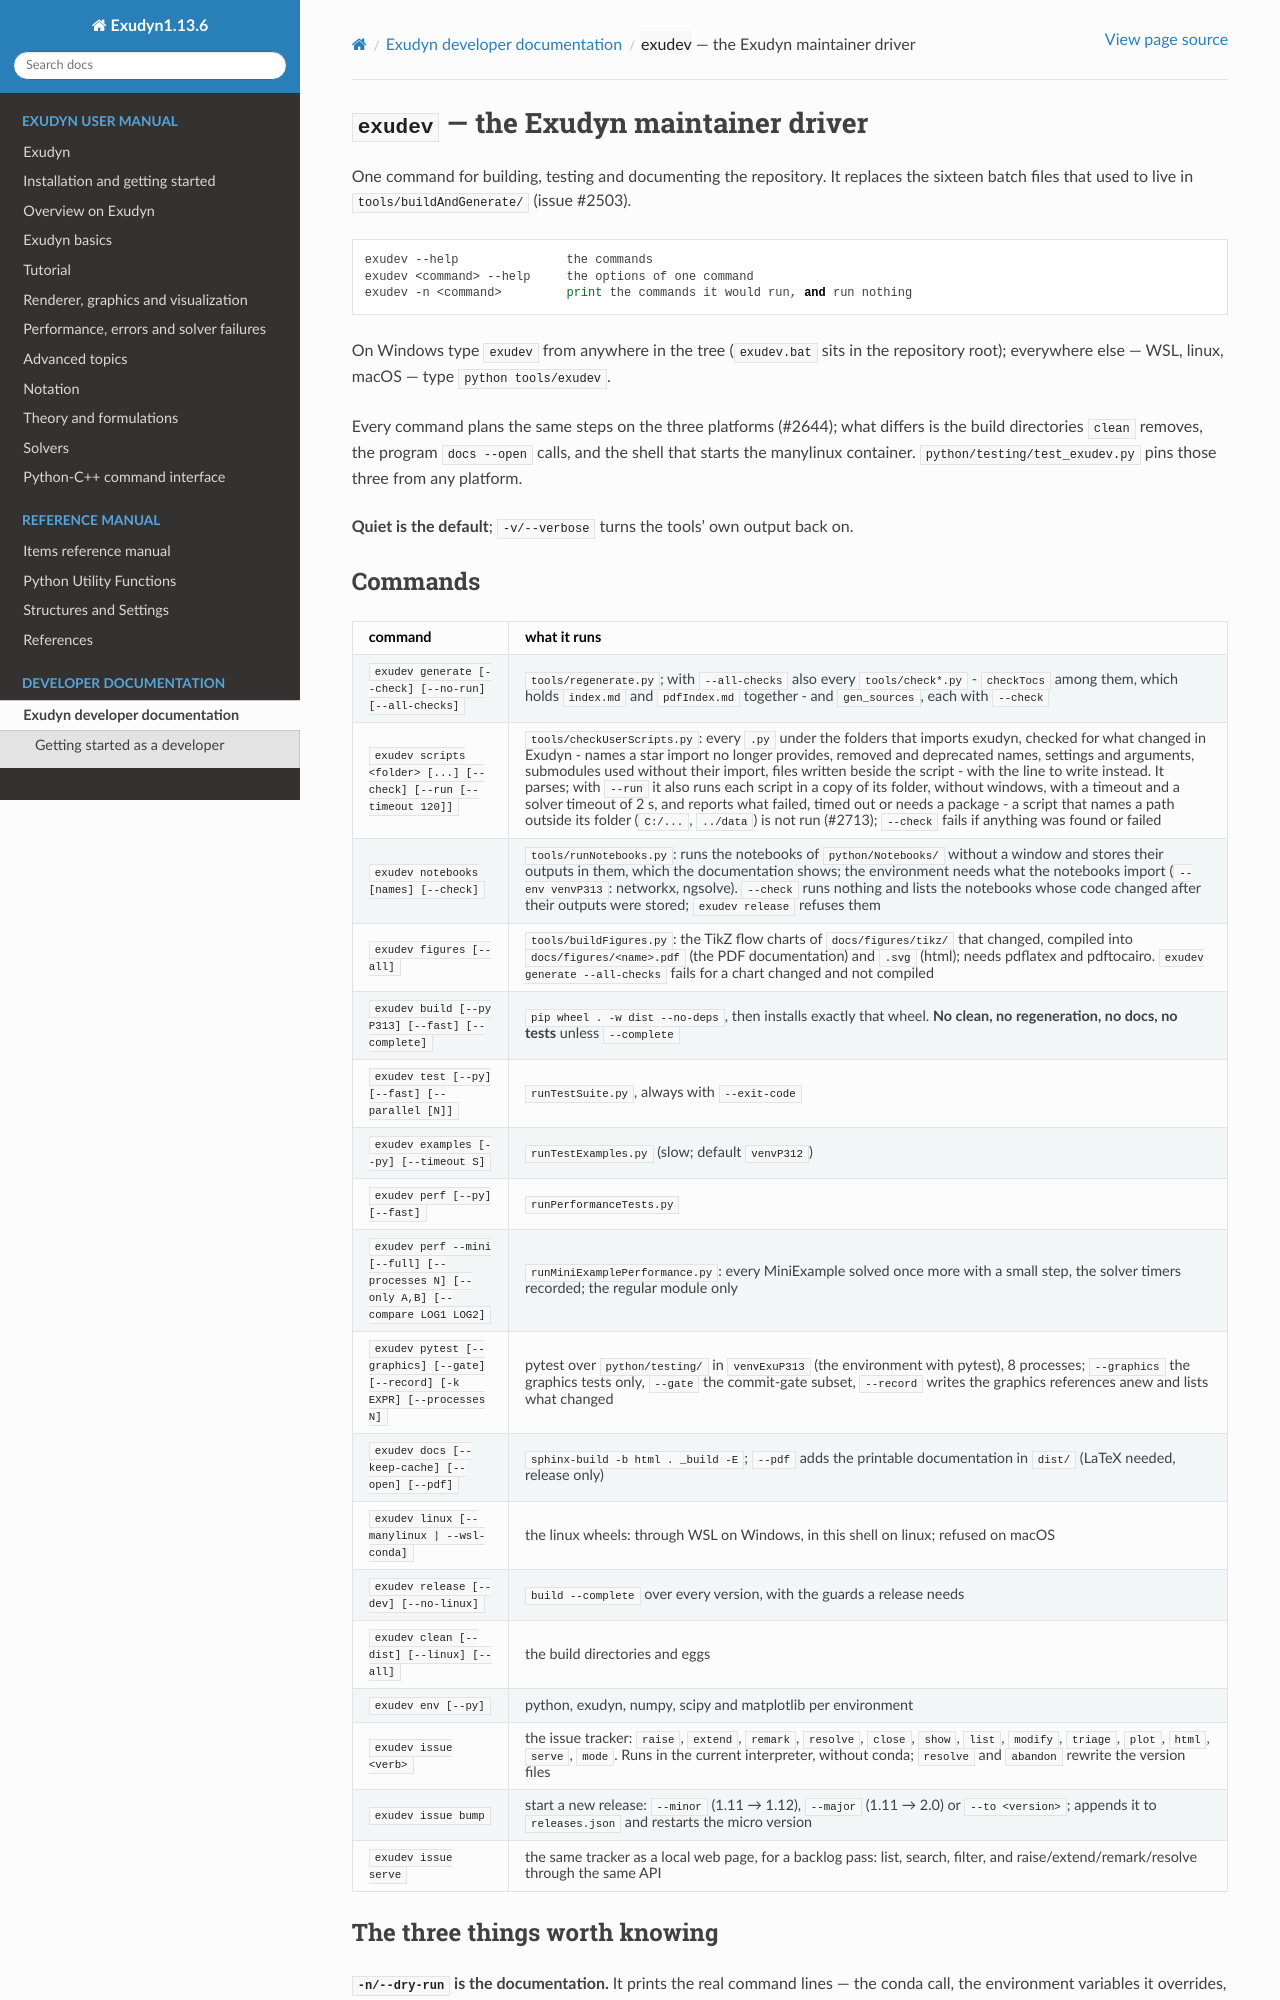

repository: jgerstmayr/EXUDYN · page: tools/exudev/README.html · generator: sphinx

# `exudev` — the Exudyn maintainer driver

One command for building, testing and documenting the repository. It replaces the sixteen batch
files that used to live in `tools/buildAndGenerate/` (issue #2503).

```
exudev --help               the commands
exudev <command> --help     the options of one command
exudev -n <command>         print the commands it would run, and run nothing
```

On Windows type `exudev` from anywhere in the tree (`exudev.bat` sits in the repository root);
everywhere else — WSL, linux, macOS — type `python tools/exudev`.

Every command plans the same steps on the three platforms (#2644); what differs is the build directories `clean` removes, the program `docs --open` calls,
and the shell that starts the manylinux container. `python/testing/test_exudev.py` pins those
three from any platform.

**Quiet is the default**; `-v/--verbose` turns the tools' own output back on.
